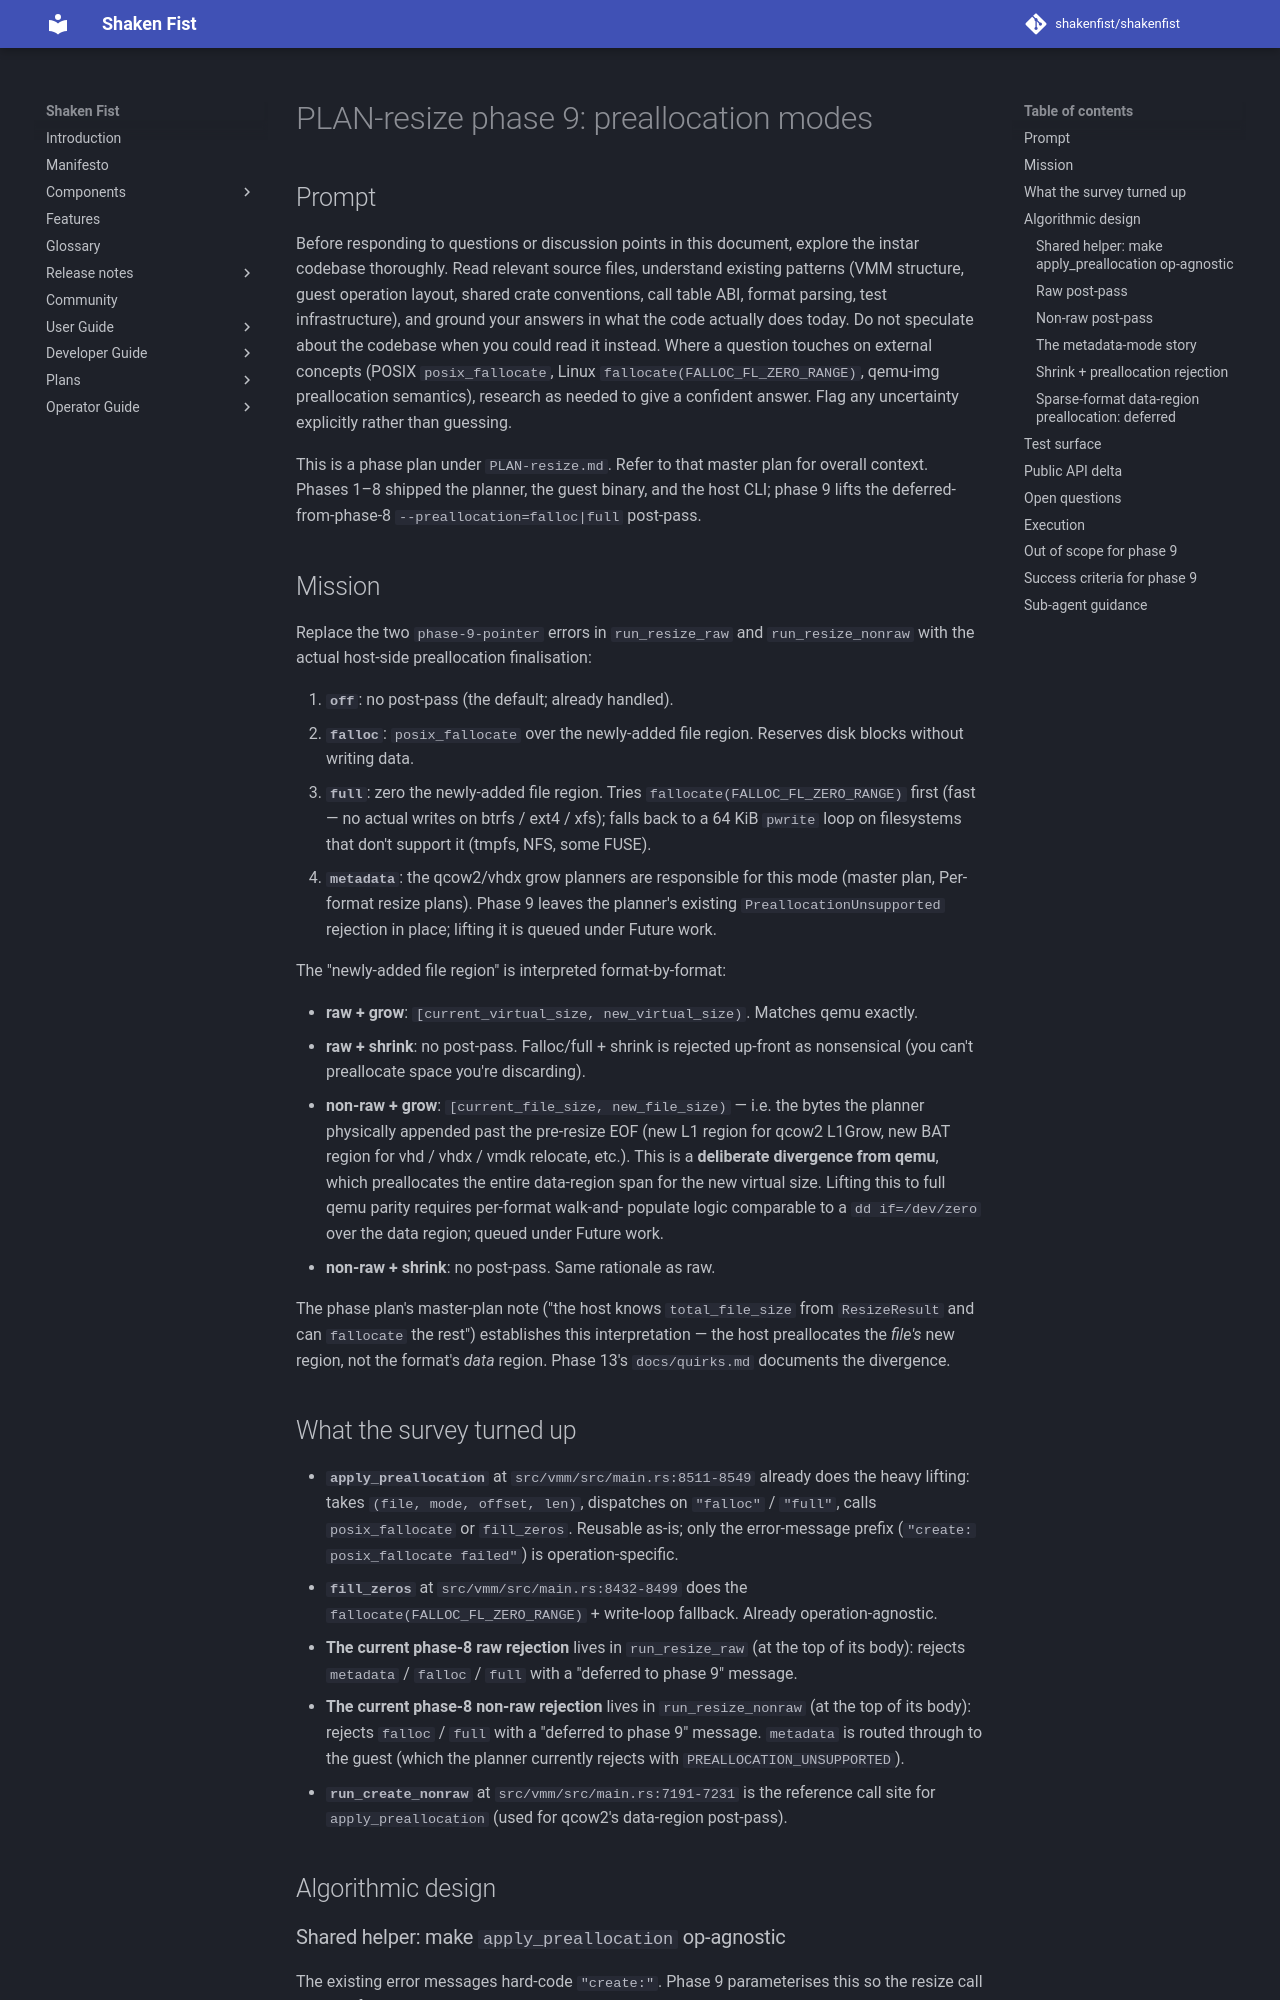

repository: shakenfist/shakenfist · page: components/instar/plans/PLAN-resize-phase-09-preallocation/index.html · generator: mkdocs

# PLAN-resize phase 9: preallocation modes

## Prompt

Before responding to questions or discussion points in this
document, explore the instar codebase thoroughly. Read relevant
source files, understand existing patterns (VMM structure, guest
operation layout, shared crate conventions, call table ABI,
format parsing, test infrastructure), and ground your answers in
what the code actually does today. Do not speculate about the
codebase when you could read it instead. Where a question touches
on external concepts (POSIX `posix_fallocate`, Linux
`fallocate(FALLOC_FL_ZERO_RANGE)`, qemu-img preallocation
semantics), research as needed to give a confident answer. Flag
any uncertainty explicitly rather than guessing.

This is a phase plan under `PLAN-resize.md`. Refer to that
master plan for overall context. Phases 1–8 shipped the planner,
the guest binary, and the host CLI; phase 9 lifts the
deferred-from-phase-8 `--preallocation=falloc|full` post-pass.

## Mission

Replace the two `phase-9-pointer` errors in `run_resize_raw` and
`run_resize_nonraw` with the actual host-side preallocation
finalisation:

1. **`off`**: no post-pass (the default; already handled).
2. **`falloc`**: `posix_fallocate` over the newly-added file
   region. Reserves disk blocks without writing data.
3. **`full`**: zero the newly-added file region. Tries
   `fallocate(FALLOC_FL_ZERO_RANGE)` first (fast — no actual
   writes on btrfs / ext4 / xfs); falls back to a 64 KiB
   `pwrite` loop on filesystems that don't support it (tmpfs,
   NFS, some FUSE).
4. **`metadata`**: the qcow2/vhdx grow planners are responsible
   for this mode (master plan, Per-format resize plans). Phase
   9 leaves the planner's existing `PreallocationUnsupported`
   rejection in place; lifting it is queued under Future work.

The "newly-added file region" is interpreted format-by-format:

- **raw + grow**: `[current_virtual_size, new_virtual_size)`.
  Matches qemu exactly.
- **raw + shrink**: no post-pass. Falloc/full + shrink is
  rejected up-front as nonsensical (you can't preallocate
  space you're discarding).
- **non-raw + grow**: `[current_file_size, new_file_size)` —
  i.e. the bytes the planner physically appended past the
  pre-resize EOF (new L1 region for qcow2 L1Grow, new BAT
  region for vhd / vhdx / vmdk relocate, etc.). This is a
  **deliberate divergence from qemu**, which preallocates the
  entire data-region span for the new virtual size. Lifting
  this to full qemu parity requires per-format walk-and-
  populate logic comparable to a `dd if=/dev/zero` over the
  data region; queued under Future work.
- **non-raw + shrink**: no post-pass. Same rationale as raw.

The phase plan's master-plan note ("the host knows
`total_file_size` from `ResizeResult` and can `fallocate` the
rest") establishes this interpretation — the host preallocates
the *file's* new region, not the format's *data* region.
Phase 13's `docs/quirks.md` documents the divergence.
